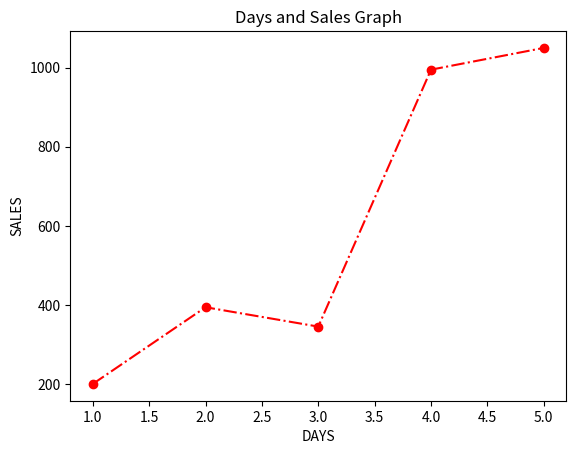

Write the Python code that produced this figure.
import matplotlib.pyplot as plt

days = [1,2,3,4,5]
sales = [200,394,345,995,1050]

plt.plot(days, sales, color = "red", linestyle = "-.", marker = "o")
plt.xlabel("DAYS")
plt.ylabel("SALES")
plt.title("Days and Sales Graph")
plt.show()
